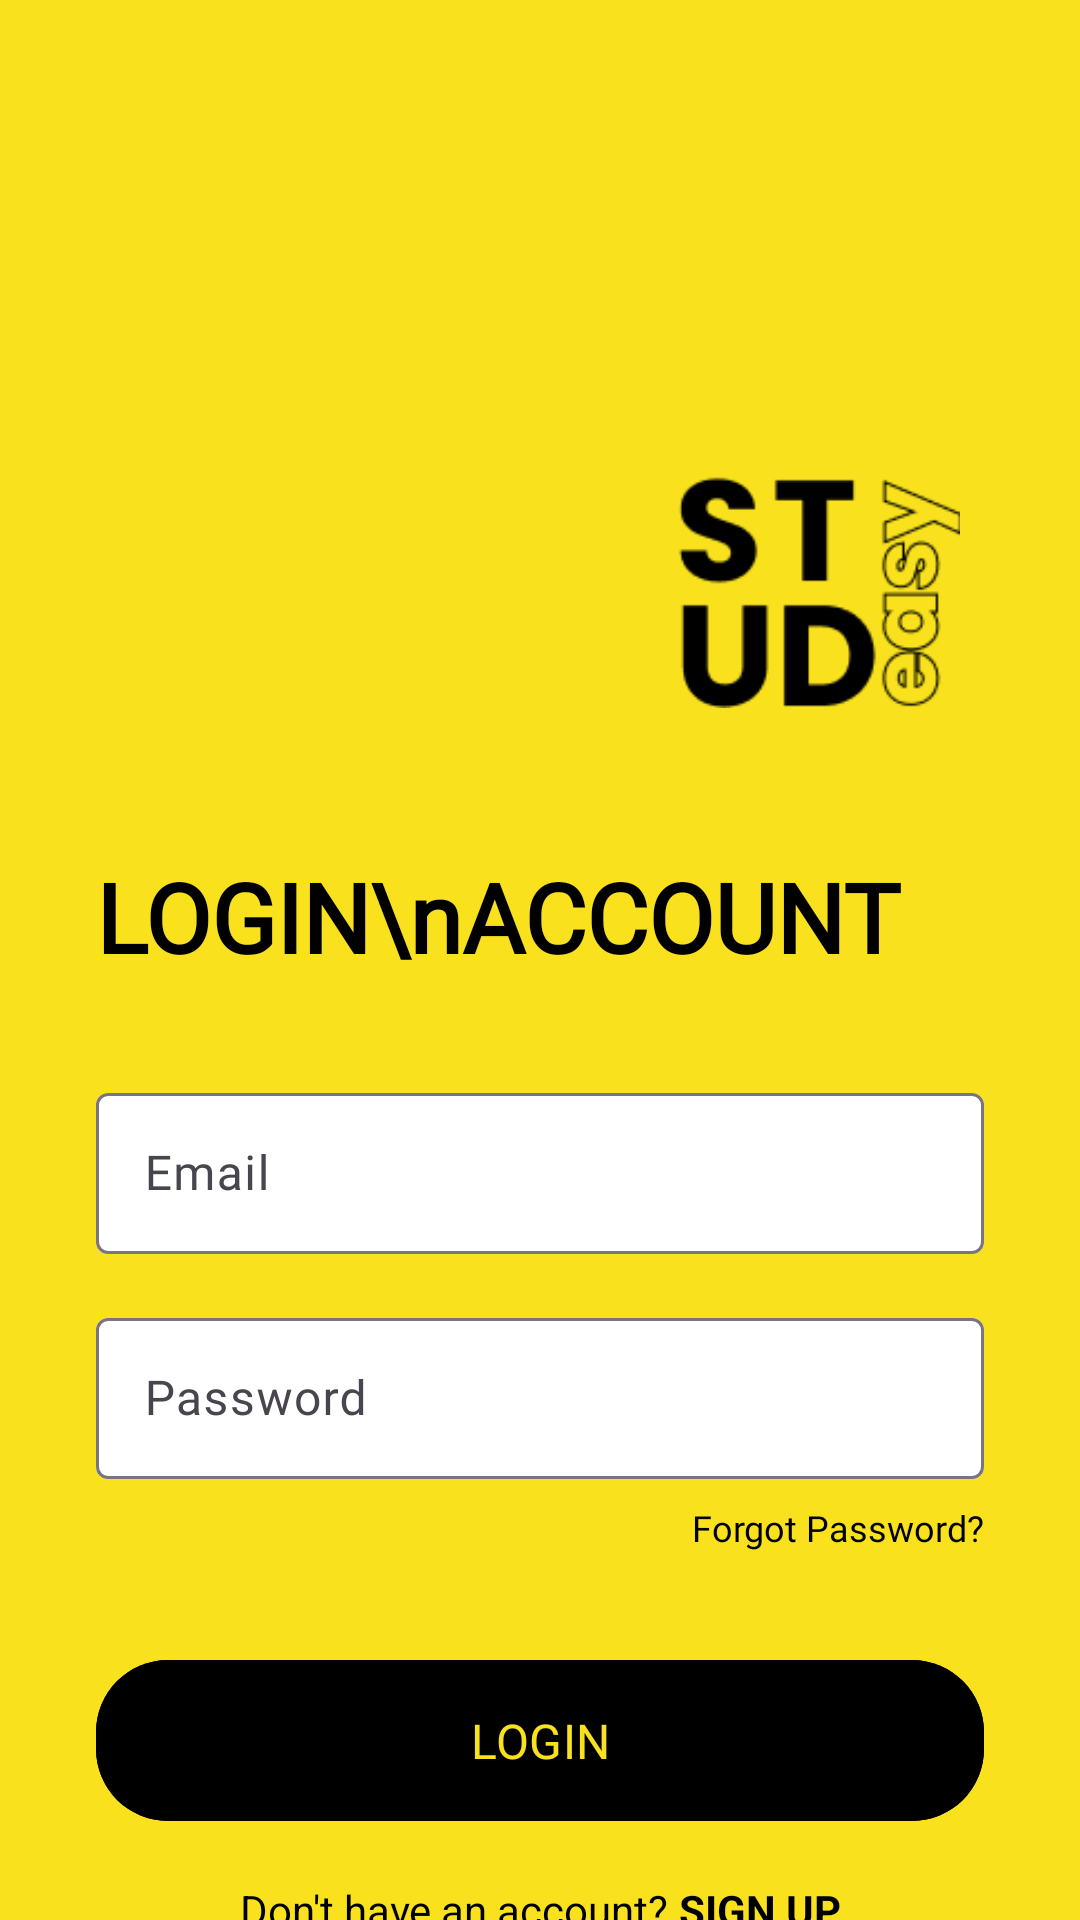

Android layout source for this screen:
<!-- AndroidManifest.xml: application theme Theme.Studeezy -->
<!-- res/layout/activity_login.xml -->
<?xml version="1.0" encoding="utf-8"?>
<androidx.constraintlayout.widget.ConstraintLayout xmlns:android="http://schemas.android.com/apk/res/android"
    xmlns:app="http://schemas.android.com/apk/res-auto"
    xmlns:tools="http://schemas.android.com/tools"
    android:layout_width="match_parent"
    android:layout_height="match_parent"
    android:background="#F9E21D">

    <ImageView
        android:id="@+id/ivLogo"
        android:layout_width="99dp"
        android:layout_height="96dp"
        android:layout_marginTop="140dp"
        android:contentDescription="STUDeasy logo"
        android:src="@drawable/logo"
        app:layout_constraintHorizontal_bias="0.855"
        app:layout_constraintLeft_toLeftOf="parent"
        app:layout_constraintRight_toRightOf="parent"
        app:layout_constraintTop_toTopOf="parent" />


    <TextView
        android:id="@+id/tvLoginAccount"
        android:layout_width="wrap_content"

        android:layout_height="wrap_content"
        android:layout_marginLeft="32dp"
        android:layout_marginTop="48dp"
        android:fontFamily="@font/poppinsbold"
        android:lineSpacingMultiplier="0.9"
        android:text="LOGIN\nACCOUNT"
        android:textColor="#000000"
        android:textSize="32sp"
        android:textStyle="bold"
        app:layout_constraintLeft_toLeftOf="parent"
        app:layout_constraintTop_toBottomOf="@id/ivLogo" />

    <com.google.android.material.textfield.TextInputLayout
        android:id="@+id/tilEmail"
        android:layout_width="0dp"
        android:layout_height="wrap_content"
        android:layout_marginHorizontal="32dp"
        android:layout_marginTop="32dp"
        app:startIconTint="#000000"
        app:boxBackgroundColor="#FFFFFF"
        app:layout_constraintLeft_toLeftOf="parent"
        app:layout_constraintRight_toRightOf="parent"
        app:layout_constraintTop_toBottomOf="@id/tvLoginAccount">

        <com.google.android.material.textfield.TextInputEditText
            android:id="@+id/email"
            android:fontFamily="@font/poppinsreg"
            android:layout_width="match_parent"
            android:layout_height="wrap_content"
            android:hint="Email"
            android:inputType="textEmailAddress"
            android:padding="16dp" />

    </com.google.android.material.textfield.TextInputLayout>

    <com.google.android.material.textfield.TextInputLayout
        android:id="@+id/tilPassword"
        android:layout_width="0dp"
        android:layout_height="wrap_content"
        android:layout_marginHorizontal="32dp"
        android:layout_marginTop="16dp"
        app:startIconTint="#000000"
        app:boxBackgroundColor="#FFFFFF"
        app:layout_constraintLeft_toLeftOf="parent"
        app:layout_constraintRight_toRightOf="parent"
        app:layout_constraintTop_toBottomOf="@id/tilEmail">

        <com.google.android.material.textfield.TextInputEditText
            android:id="@+id/password"
            android:fontFamily="@font/poppinsreg"
            android:layout_width="match_parent"
            android:layout_height="wrap_content"
            android:hint="Password"
            android:inputType="textPassword"
            android:padding="16dp" />

    </com.google.android.material.textfield.TextInputLayout>

    <TextView
        android:id="@+id/tvForgotPassword"
        android:layout_width="wrap_content"
        android:layout_height="wrap_content"
        android:layout_marginTop="8dp"
        android:layout_marginEnd="32dp"
        android:text="Forgot Password?"
        android:fontFamily="@font/poppinsreg"
        android:textColor="#000000"
        android:textSize="12sp"
        app:layout_constraintRight_toRightOf="parent"
        app:layout_constraintTop_toBottomOf="@id/tilPassword" />

    <com.google.android.material.button.MaterialButton
        android:id="@+id/btn_login"
        android:layout_width="0dp"
        android:layout_height="wrap_content"
        android:layout_marginHorizontal="32dp"
        android:layout_marginTop="32dp"
        android:backgroundTint="#000000"
        android:padding="16dp"
        android:fontFamily="@font/poppinsbold"
        android:text="LOGIN"
        android:textColor="#F9E21D"
        android:textSize="16sp"
        app:cornerRadius="24dp"
        app:layout_constraintLeft_toLeftOf="parent"
        app:layout_constraintRight_toRightOf="parent"
        app:layout_constraintTop_toBottomOf="@id/tvForgotPassword" />

    <LinearLayout
        android:id="@+id/linearLayoutSignUp"
        android:layout_width="wrap_content"
        android:layout_height="wrap_content"
        android:orientation="horizontal"
        app:layout_constraintTop_toBottomOf="@id/btn_login"
        app:layout_constraintLeft_toLeftOf="parent"
        app:layout_constraintRight_toRightOf="parent"
        android:layout_marginTop="16dp">

        <TextView
            android:id="@+id/tvDontHaveAccount"
            android:layout_width="wrap_content"
            android:layout_height="wrap_content"
            android:text="Don't have an account? "
            android:textColor="#000000"
            android:textSize="14sp" />

        <TextView
            android:id="@+id/registerNow"
            android:layout_width="wrap_content"
            android:layout_height="wrap_content"
            android:text="SIGN UP"
            android:textColor="#000000"
            android:textSize="14sp"
            android:textStyle="bold" />

    </LinearLayout>


</androidx.constraintlayout.widget.ConstraintLayout>
<!-- resources referenced by this layout -->
<resources>
  <!-- drawable logo: png bitmap (drawable, 3276 bytes) -->
  <style name="Theme.Studeezy" parent="Base.Theme.Studeezy" />
  <style name="Base.Theme.Studeezy" parent="Theme.Material3.DayNight.NoActionBar">
          
          
          <item name="android:windowIsTranslucent">true</item>
      </style>
</resources>
